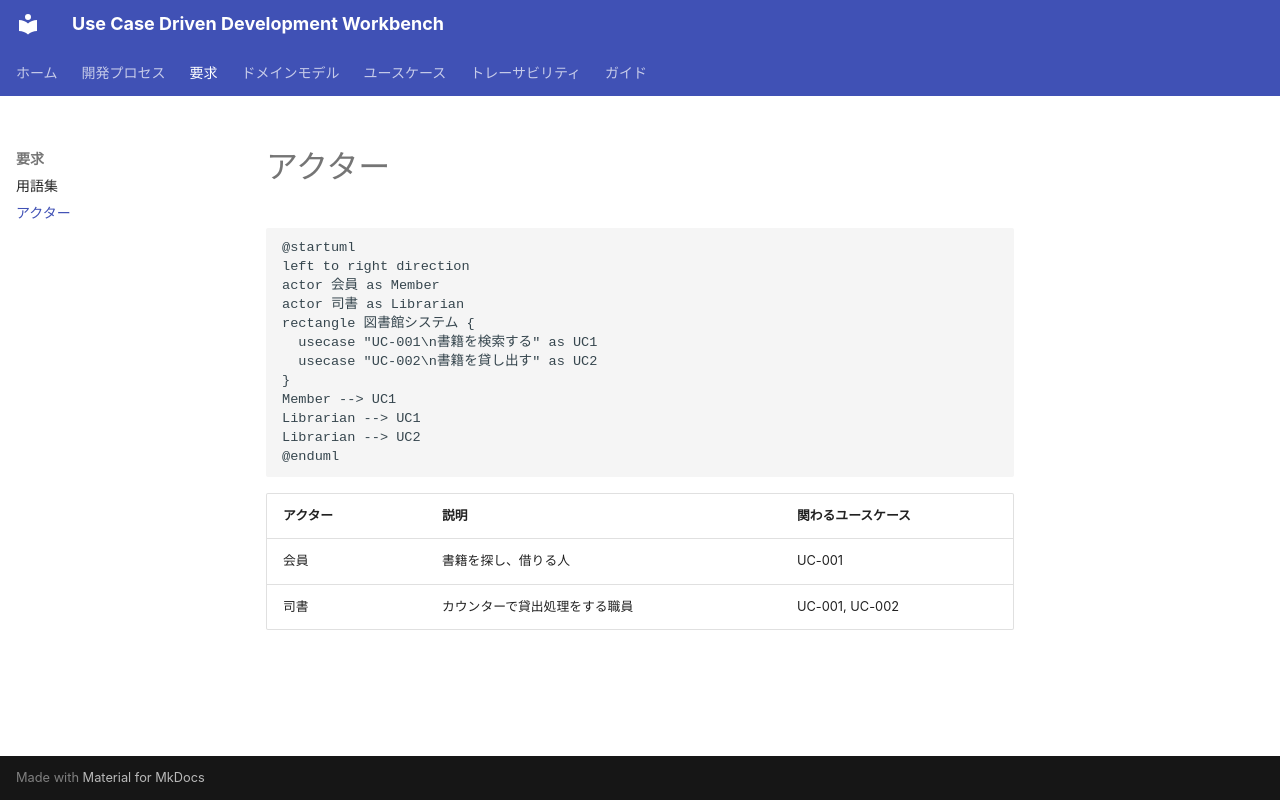

repository: UeEmon/use-case-driven-development-workbench · page: requirements/actors/index.html · generator: mkdocs

# アクター

```plantuml
@startuml
left to right direction
actor 会員 as Member
actor 司書 as Librarian
rectangle 図書館システム {
  usecase "UC-001\n書籍を検索する" as UC1
  usecase "UC-002\n書籍を貸し出す" as UC2
}
Member --> UC1
Librarian --> UC1
Librarian --> UC2
@enduml
```

| アクター | 説明 | 関わるユースケース |
|---|---|---|
| 会員 | 書籍を探し、借りる人 | UC-001 |
| 司書 | カウンターで貸出処理をする職員 | UC-001, UC-002 |
